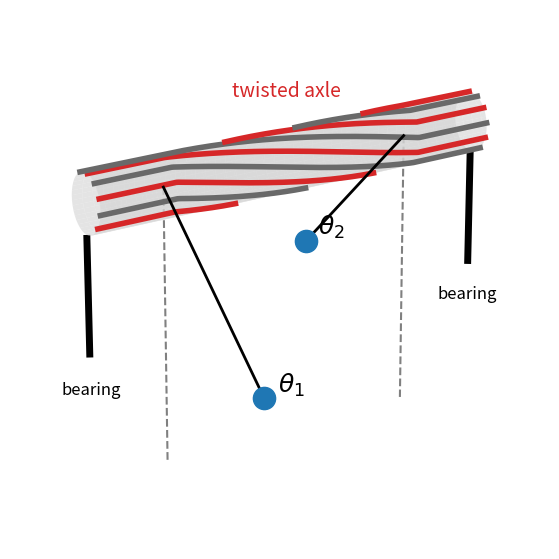
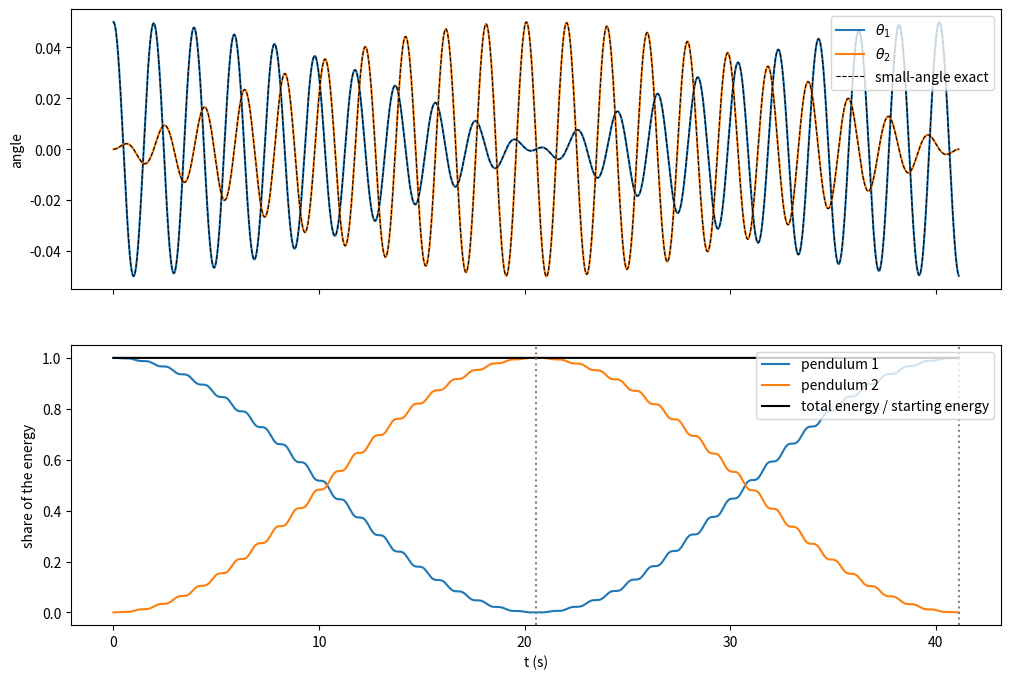
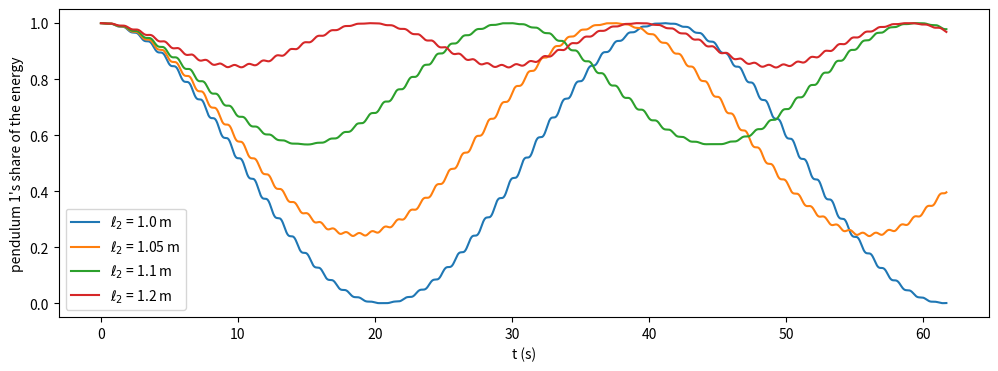
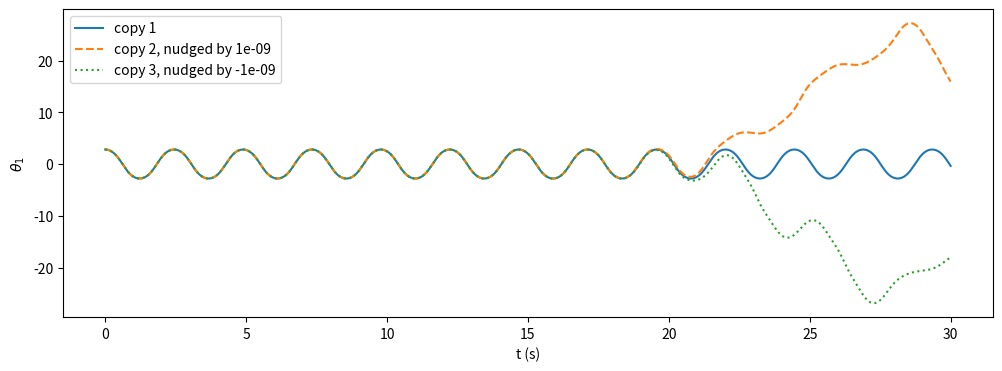
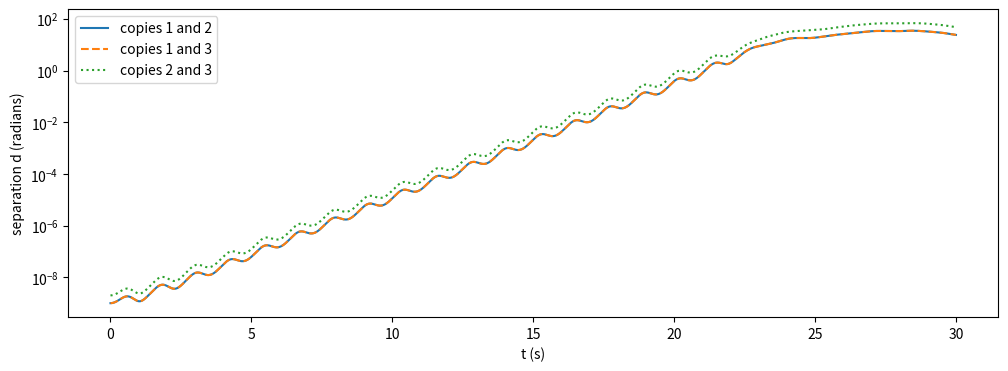
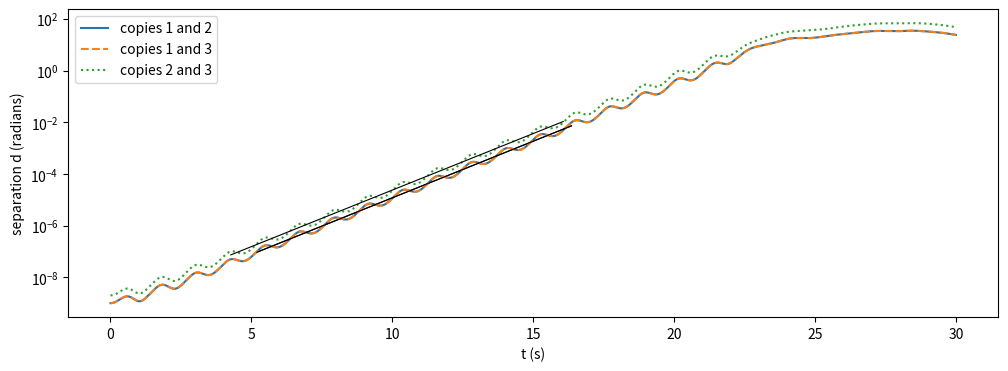
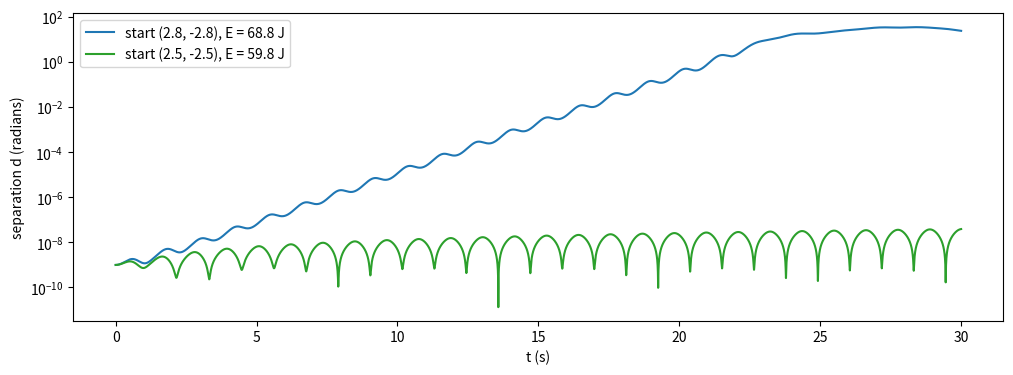

These figures' Python source, in order: (Note: this script raises an exception after producing the figures.)
import numpy as np
import matplotlib.pyplot as plt

class FirstOrderODE:
    '''
    A first-order ODE specifies the rate of change of a state y(t)
    in terms of
     - the state itself, y
     - the time, t.

    The generic form for an ODE is

    dy
    --  = f(t, y)
    dt

    '''

    def f(self, t, y):
        raise NotImplementedError('The generic ODE has an unspecified slope function f.')

    def exact_solution(self, t, *args):
        raise NotImplementedError('The exact solution is not known (or at least not provided).')

class SecondOrderODE(FirstOrderODE):
    '''
    A second-order ODE specifies the acceleration

    d^2x
    ----  = a(t, x, v)
    dt^2

    where v = dx/dt is the velocity.  Treating the state as y = (x, v) turns it into
    a first-order ODE,

    d  ( x )   (    v     )
    -- (   ) = (          )
    dt ( v )   ( a(t,x,v) )

    so a subclass only needs to provide the acceleration.
    '''

    def acceleration(self, t, x, v):
        raise NotImplementedError('The generic second-order ODE has an unspecified acceleration.')

    def f(self, t, y):
        # Unpack the state into its two components,
        x, v = y
        # and pack their rates of change back up the same way.
        return np.array([v, self.acceleration(t, x, v)])

class FirstOrderODEIntegrator:
    '''
    An integrator is an algorithm for producing numerical solutions to ODEs.
    '''

    def __init__(self, ODE):

        self.ODE = ODE

    def starting_from(self, t_0, y_0):
        raise NotImplementedError('No integration algorithm has been specified.')

class VelocityVerlet(FirstOrderODEIntegrator):
    '''
    Velocity Verlet splits each step into a half kick, a drift, and another half kick,

    v_{n+1/2} = v_n       + 1/2 a(t_n, x_n) Δt
    x_{n+1}   = x_n       + v_{n+1/2} Δt
    v_{n+1}   = v_{n+1/2} + 1/2 a(t_{n+1}, x_{n+1}) Δt

    It needs the ODE's acceleration, so it only works on second-order ODEs.
    '''

    def __init__(self, ODE, Delta_t, steps):

        self.Delta_t = Delta_t
        self.steps = steps

        super().__init__(ODE)

    def starting_from(self, t_0, y_0):

        # Populate all the t values
        t = t_0 + self.Delta_t * np.arange(self.steps+1)
        # and allocate an array with room for a whole state at each time.
        y = np.zeros((self.steps+1,) + np.shape(y_0))

        # The user picked a starting state
        y[0] = y_0

        for step in range(self.steps):
            x, v = y[step]
            # (acceleration also wants a velocity; we hand it the newest one we have.
            #  For forces that depend only on position it doesn't matter.)
            v_half = v      + 0.5 * self.ODE.acceleration(t[step],   x,     v)      * self.Delta_t   # half kick
            x_new  = x      +       v_half                                           * self.Delta_t   # drift
            v_new  = v_half + 0.5 * self.ODE.acceleration(t[step+1], x_new, v_half) * self.Delta_t   # half kick
            y[step+1] = np.array([x_new, v_new])

        return t, y

class ConservativeSystem(SecondOrderODE):
    '''
    A conservative system has a potential energy V(x), and its acceleration is

    a = -V'(x)

    which doesn't depend on the velocity or the time.  Its energy

    E = 1/2 v^2 + V(x)

    is conserved.  A subclass provides the potential and the acceleration (minus its slope!).
    Everything is per unit mass.
    '''

    def potential(self, x):
        raise NotImplementedError('The generic conservative system has an unspecified potential.')

    def energy(self, x, v):
        return 0.5 * v**2 + self.potential(x)

CLAMP = np.array([0.0, 1.0])     # where each pendulum is clamped along the axle (the y direction)
AXLE_ENDS = (-0.3, 1.3)          # where the bearings hold the axle
RADIUS = 0.12                    # the axle's radius (exaggerated so we can see it)
ELEV, AZIM = 20, -35             # the camera angle, in degrees

def draw_axle(ax, top=0.3):
    '''
    Draws the parts of the machine that never move: the axle's tube and the bearings that hold it.
    Also sets up the camera.
    '''
    y = np.linspace(*AXLE_ENDS, 80)
    around = np.linspace(0, 2*np.pi, 40)
    Y, A = np.meshgrid(y, around)
    # matplotlib's 3D depth sorting would paint the tube over the stripes, so we choose the drawing order ourselves.
    ax.computed_zorder = False
    ax.plot_surface(RADIUS * np.sin(A), Y, -RADIUS * np.cos(A), color='lightgray', alpha=0.6, linewidth=0, shade=False, zorder=1)
    for end in AXLE_ENDS:
        ax.plot([0, 0], [end, end], [-RADIUS, -0.6], color='black', linewidth=5, solid_capstyle='butt', zorder=0)

    ax.set_xlim(-1.2, 1.2)
    ax.set_ylim(AXLE_ENDS[0] - 0.1, AXLE_ENDS[1] + 0.1)
    ax.set_zlim(-1.2, top)
    ax.set_aspect('equal')
    ax.view_init(elev=ELEV, azim=AZIM)
    ax.set_box_aspect(None, zoom=1.5)
    ax.set_axis_off()

def draw_pendulums(ax, ell=(1.0, 1.0), alpha=1.0, color='C0', stripes=12):
    '''
    Draws the two pendulums, and (if stripes > 0) stripes painted on the axle that twist along with them.
    Returns a function that moves everything to new angles theta = (θ_1, θ_2).
    '''
    ell = np.array(ell)
    rods = [ax.plot([], [], [], color='black', linewidth=2, alpha=alpha, zorder=3)[0] for _ in range(2)]
    bobs = ax.plot([], [], [], marker='o', markersize=16, color=color, alpha=alpha, linestyle='none', zorder=4)[0]
    stripe_lines = [ax.plot([], [], [], color=('C3', 'dimgray')[k % 2], linewidth=4, zorder=2)[0] for k in range(stripes)]

    y = np.linspace(*AXLE_ENDS, 200)
    # Which way the camera is looking from, so we can hide stripes on the far side of the axle.
    elev, azim = np.radians(ELEV), np.radians(AZIM)
    camera = np.array([np.cos(elev) * np.cos(azim), np.cos(elev) * np.sin(azim), np.sin(elev)])

    def move_to(theta):
        bob_x =  ell * np.sin(theta)
        bob_z = -ell * np.cos(theta)
        for rod, y_i, x, z in zip(rods, CLAMP, bob_x, bob_z):
            rod.set_data_3d([0, x], [y_i, y_i], [0, z])
        bobs.set_data_3d(bob_x, CLAMP, bob_z)

        # Each stripe turns with pendulum 1 in front of the first clamp, with pendulum 2 behind the second,
        # and twists smoothly from one to the other in between.
        twist_angle = np.interp(y, CLAMP, theta)
        for k, line in enumerate(stripe_lines):
            angle = twist_angle + 2 * np.pi * k / stripes
            x, z = RADIUS * np.sin(angle), -RADIUS * np.cos(angle)
            facing_us = x * camera[0] + z * camera[2] > 0
            line.set_data_3d(np.where(facing_us, x, np.nan), y, np.where(facing_us, z, np.nan))

    return move_to

fig = plt.figure(figsize=(9, 7))
ax = fig.add_subplot(projection='3d')
draw_axle(ax)

theta = np.array([0.9, -0.9])
move_to = draw_pendulums(ax)
move_to(theta)

# Labels, and the straight-down direction that each angle is measured from
for i in range(2):
    ax.plot([0, 0], [CLAMP[i], CLAMP[i]], [0, -1.1], color='gray', linestyle='dashed', zorder=0)
    ax.text(np.sin(theta[i]) + 0.1, CLAMP[i], -np.cos(theta[i]) + 0.05, f'$\\theta_{i+1}$', fontsize=18, zorder=5)
for end in AXLE_ENDS:
    ax.text(0, end, -0.75, 'bearing', ha='center', fontsize=12)
ax.text(0, 0.5, 0.25, 'twisted axle', ha='center', color='C3', fontsize=14)
plt.show()

class CoupledPendulums(ConservativeSystem):
    '''
    Two pendulums clamped onto an axle that twists like a torsion spring.
    Pendulum i is a bob of mass m[i] on a light rod of length ell[i], and the axle between them
    has torsion constant kappa.  Angles and angular velocities have shape (..., 2).

    I_i d^2θ_i/dt^2 = τ_i = -m_i g ℓ_i sin(θ_i) - κ (θ_i - θ_other)
    '''

    def __init__(self, masses, lengths, kappa, g=9.8):
        self.m = np.array(masses, dtype=float)
        self.ell = np.array(lengths, dtype=float)
        self.kappa = kappa
        self.g = g
        self.I = self.m * self.ell**2   # each pendulum's moment of inertia about the axle

    def twist(self, x):
        return x[..., 0] - x[..., 1]

    def potential(self, x):
        gravity = np.sum(self.m * self.g * self.ell * (1 - np.cos(x)), axis=-1)
        return gravity + 0.5 * self.kappa * self.twist(x)**2

    def torque(self, x):
        gravity = -self.m * self.g * self.ell * np.sin(x)
        # The twist torque is -κ (θ_1 - θ_2) on pendulum 1 and the opposite on pendulum 2.
        twist = -self.kappa * self.twist(x)[..., np.newaxis] * np.array([1, -1])
        return gravity + twist

    def acceleration(self, t, x, v):
        return self.torque(x) / self.I

    def energy_of_each(self, x, v):
        # Each pendulum's own kinetic and gravitational energy, not counting the twist.  Shape (..., 2).
        return 0.5 * self.I * v**2 + self.m * self.g * self.ell * (1 - np.cos(x))

    def energy(self, x, v):
        return np.sum(self.energy_of_each(x, v), axis=-1) + 0.5 * self.kappa * self.twist(x)**2

def gradient(function, x, Delta_x=1e-5):
    '''
    Estimates the gradient of a function of angles x, with shape (..., 2),
    with a central difference in each angle.
    '''
    result = np.zeros(np.shape(x))
    for i in range(2):
        step = np.zeros(2)
        step[i] = Delta_x
        result[..., i] = (function(x + step) - function(x - step)) / (2 * Delta_x)
    return result

rng = np.random.default_rng(320)

pendulums = CoupledPendulums(masses=[1.0, 2.0], lengths=[1.0, 0.5], kappa=3.0)
x = rng.normal(size=(100, 2))
print(np.allclose(pendulums.torque(x), -gradient(pendulums.potential, x)))

m, ell, g = 1.0, 1.0, 9.8
floppy = CoupledPendulums(masses=[m, m], lengths=[ell, ell], kappa=0.05 * m * g * ell)

omega_together = np.sqrt(g / ell)
omega_opposite = np.sqrt(g / ell + 2 * floppy.kappa / (m * ell**2))
handoff = np.pi / (omega_opposite - omega_together)
print('ω together =', omega_together, '   ω opposite =', omega_opposite)
print('the energy should all move to pendulum 2 after', handoff, 'seconds')

theta_0 = 0.05
y_0 = np.array([[theta_0, 0.0], [0.0, 0.0]])   # angles, then angular velocities

Delta_t = 0.001
t, y = VelocityVerlet(floppy, Delta_t, round(2 * handoff / Delta_t)).starting_from(0, y_0)
print(y.shape)

exact_1 = theta_0 / 2 * (np.cos(omega_together * t) + np.cos(omega_opposite * t))
exact_2 = theta_0 / 2 * (np.cos(omega_together * t) - np.cos(omega_opposite * t))

# Each pendulum's share of the energy the two pendulums have between them (leaving out the twist).
each = floppy.energy_of_each(y[:, 0], y[:, 1])
share = each / np.sum(each, axis=-1, keepdims=True)

fig, axes = plt.subplots(2, 1, figsize=(12, 8), sharex=True)

axes[0].plot(t, y[:, 0, 0], color='C0', label='$\\theta_1$')
axes[0].plot(t, y[:, 0, 1], color='C1', label='$\\theta_2$')
axes[0].plot(t, exact_1, color='black', linestyle='dashed', linewidth=0.8, label='small-angle exact')
axes[0].plot(t, exact_2, color='black', linestyle='dashed', linewidth=0.8)
axes[0].set_ylabel('angle')
axes[0].legend(loc='upper right')

axes[1].plot(t, share[:, 0], color='C0', label='pendulum 1')
axes[1].plot(t, share[:, 1], color='C1', label='pendulum 2')
total = floppy.energy(y[:, 0], y[:, 1])     # including the energy in the twist
axes[1].plot(t, total / total[0], color='black', label='total energy / starting energy')
axes[1].axvline(handoff, color='gray', linestyle='dotted')
axes[1].axvline(2 * handoff, color='gray', linestyle='dotted')
axes[1].set_xlabel('t (s)')
axes[1].set_ylabel('share of the energy')
axes[1].legend(loc='upper right')
plt.show()

print('largest difference from the small-angle exact solution, as a fraction of θ_0:', np.max(np.abs(y[:, 0, 0] - exact_1)) / theta_0)

fig, ax = plt.subplots(figsize=(12, 4))

for color, length_2 in zip(('C0', 'C1', 'C2', 'C3'), (1.0, 1.05, 1.1, 1.2)):
    detuned = CoupledPendulums(masses=[m, m], lengths=[ell, length_2], kappa=floppy.kappa)
    t, y = VelocityVerlet(detuned, Delta_t, round(3 * handoff / Delta_t)).starting_from(0, y_0)
    each = detuned.energy_of_each(y[:, 0], y[:, 1])
    share_1 = each[:, 0] / np.sum(each, axis=-1)
    ax.plot(t, share_1, color=color, label=f'$\\ell_2$ = {length_2} m')
    print(f'ℓ_2 = {length_2} m: pendulum 1 never has less than {share_1.min():.2f} of the energy')

ax.set_xlabel('t (s)')
ax.set_ylabel("pendulum 1's share of the energy")
ax.legend(loc='lower left')
plt.show()

stiff = CoupledPendulums(masses=[m, m], lengths=[ell, ell], kappa=0.2 * m * g * ell)

start = np.array([2.8, -2.8])
nudge = 1e-9
print('the nudge moves the bob by', ell * nudge, 'meters')

angles = np.array([start, start + [nudge, 0], start - [nudge, 0]])
y_0 = np.array([angles, np.zeros_like(angles)])
print(y_0.shape)

T = 30
t, y = VelocityVerlet(stiff, Delta_t, round(T / Delta_t)).starting_from(0, y_0)
print(y.shape)

fig, ax = plt.subplots(figsize=(12, 4))
ax.plot(t, y[:, 0, 0, 0], color='C0', label='copy 1')
ax.plot(t, y[:, 0, 1, 0], color='C1', linestyle='dashed', label=f'copy 2, nudged by {nudge}')
ax.plot(t, y[:, 0, 2, 0], color='C2', linestyle='dotted', label=f'copy 3, nudged by {-nudge}')
ax.set_xlabel('t (s)')
ax.set_ylabel('$\\theta_1$')
ax.legend(loc='upper left')
plt.show()

pairs = [(0, 1), (0, 2), (1, 2)]
styles = ['solid', 'dashed', 'dotted']    # so a curve hiding under another still shows

def separation_between(angles, a, b):
    '''How far apart copies a and b are, at every time.  angles has shape (steps+1, copies, 2).'''
    return np.sqrt(np.sum((angles[:, a] - angles[:, b])**2, axis=-1))

separations = [separation_between(y[:, 0], a, b) for a, b in pairs]

fig, ax = plt.subplots(figsize=(12, 4))
for (a, b), separation, style in zip(pairs, separations, styles):
    ax.plot(t, separation, linestyle=style, label=f'copies {a+1} and {b+1}')
ax.set_yscale('log')
ax.legend()
ax.set_xlabel('t (s)')
ax.set_ylabel('separation d (radians)')
plt.show()

def fit_growth(t, separation):
    '''Fit a straight line to log(separation) while it's growing.  Returns the slope λ, the intercept, and where we fit.'''
    growing = (separation > 100 * nudge) & (separation < 1e-2)
    slope, intercept = np.polyfit(t[growing], np.log(separation[growing]), 1)
    return slope, intercept, growing

fig, ax = plt.subplots(figsize=(12, 4))
exponents = []
for (a, b), separation, style in zip(pairs, separations, styles):
    slope, intercept, growing = fit_growth(t, separation)
    exponents.append(slope)
    ax.plot(t, separation, linestyle=style, label=f'copies {a+1} and {b+1}')
    ax.plot(t[growing], np.exp(intercept + slope * t[growing]), color='black', linewidth=0.8)
    print(f'copies {a+1} and {b+1}:   λ = {slope} per second')

lyapunov = np.mean(exponents)
print('average Lyapunov exponent λ =', lyapunov, 'per second')
print('so the separation grows by a factor of 10 every', np.log(10) / lyapunov, 'seconds')

ax.set_yscale('log')
ax.set_xlabel('t (s)')
ax.set_ylabel('separation d (radians)')
ax.legend()
plt.show()

energy = stiff.energy(y[:, 0], y[:, 1])
print('largest relative change in energy, any copy:', np.max(np.abs(energy / energy[0] - 1)))

t_fine, y_fine = VelocityVerlet(stiff, Delta_t / 2, round(T / (Delta_t / 2))).starting_from(0, y_0)
exponents_fine = [fit_growth(t_fine, separation_between(y_fine[:, 0], a, b))[0] for a, b in pairs]
print('λ for each pair with Δt   =', np.array(exponents))
print('λ for each pair with Δt/2 =', np.array(exponents_fine))

starts = np.array([[2.8, -2.8], [2.5, -2.5]])
copies = np.array([[0, 0], [nudge, 0]])

angles = starts[:, np.newaxis, :] + copies[np.newaxis, :, :]
print(angles.shape)
y_0 = np.array([angles, np.zeros_like(angles)])

t, y = VelocityVerlet(stiff, Delta_t, round(T / Delta_t)).starting_from(0, y_0)
print(y.shape)

separation = np.sqrt(np.sum((y[:, 0, :, 1] - y[:, 0, :, 0])**2, axis=-1))   # one separation per start
energy = stiff.energy(y_0[0, :, 0], y_0[1, :, 0])

fig, ax = plt.subplots(figsize=(12, 4))
for i, color in zip(range(len(starts)), ('C0', 'C2')):
    ax.plot(t, separation[:, i], color=color, label=f'start ({starts[i, 0]}, {starts[i, 1]}), E = {energy[i]:.1f} J')
ax.set_yscale('log')
ax.set_xlabel('t (s)')
ax.set_ylabel('separation d (radians)')
ax.legend()
plt.show()

import imageio_ffmpeg
from matplotlib.animation import FuncAnimation
from IPython.display import HTML

# Point matplotlib at the copy of ffmpeg that came with `uv sync`.
plt.rcParams['animation.ffmpeg_path'] = imageio_ffmpeg.get_ffmpeg_exe()

theta = y[:, 0, 0]   # the chaotic start: shape (steps+1, 2 copies, 2 pendulums)

fig = plt.figure(figsize=(9, 7))
ax = fig.add_subplot(projection='3d')
draw_axle(ax, top=1.2)   # leave room above the axle, for swings over the top

# Copy 2 is drawn first, faintly, so it ends up underneath copy 1.  The stripes show copy 1's twist.
move_copy_2 = draw_pendulums(ax, alpha=0.35, color='C1', stripes=0)
move_copy_1 = draw_pendulums(ax)
clock = ax.set_title('')

def draw(step):
    move_copy_1(theta[step, 0])
    move_copy_2(theta[step, 1])
    clock.set_text(f't = {t[step]:.2f} s')

# Show every frame_step-th step: 40 steps of 1 ms is 0.04 s per frame, 25 frames per second.
frame_step = 40
animation = FuncAnimation(fig, draw, frames=range(0, len(t), frame_step), interval=1000 * frame_step * Delta_t)
plt.close(fig)   # show only the movie, not a leftover still frame
HTML(animation.to_html5_video())
